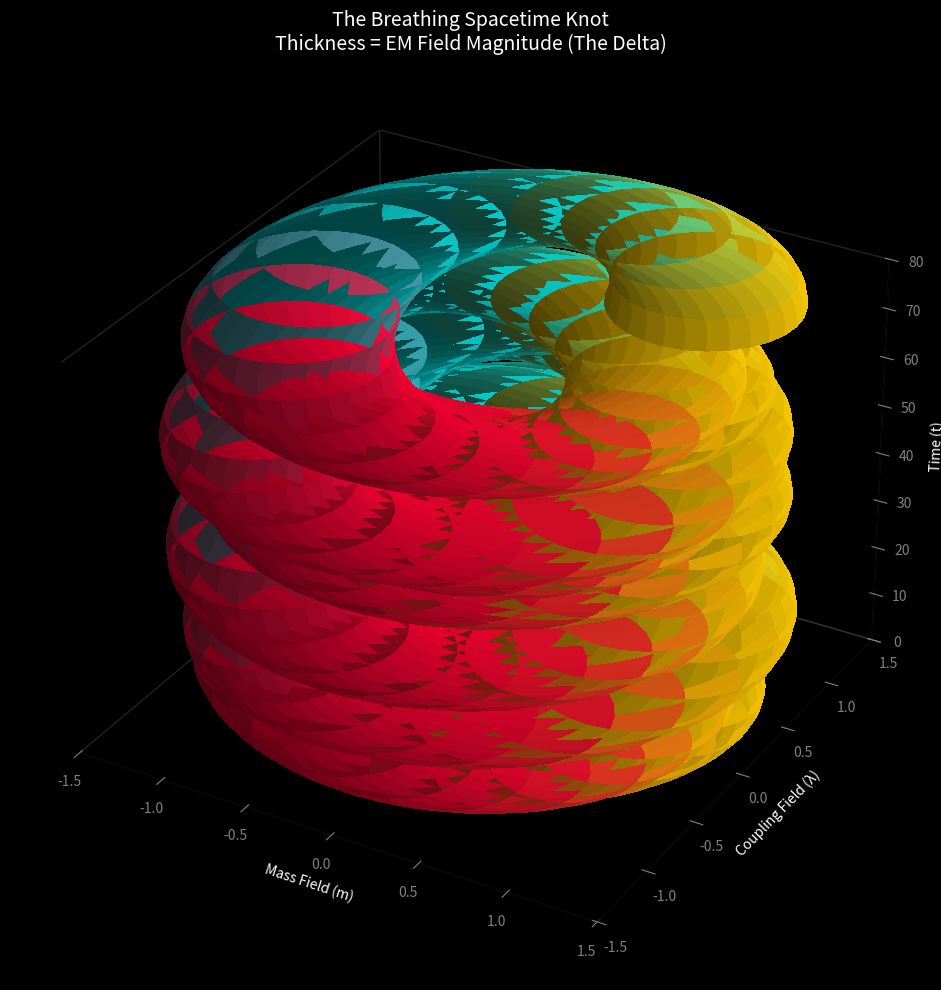

The script that saved this image:
import numpy as np
import matplotlib.pyplot as plt
from mpl_toolkits.mplot3d import Axes3D
from matplotlib import cm

def run_breathing_tube():
    # ----------------------------------------
    # 1. Physics Setup (The Oscillation Logic)
    # ----------------------------------------
    steps = 2000
    dt = 0.04
    t = np.linspace(0, steps*dt, steps)
    
    # The Trajectory (The Spine of the tube)
    # A spiral in (m, lambda) representing the knot
    freq_knot = 0.8
    m_path = np.sin(freq_knot * t) 
    # Lambda has the Parity Bias (The Weak Force Asymmetry)
    lam_path = np.cos(freq_knot * t) + 0.3 * np.sin(0.5 * t)

    # ----------------------------------------
    # 2. Calculate the "Breath" (Tube Radius)
    # ----------------------------------------
    # We apply the logic: Radius ~ |Twist - Tension|
    
    # Twist (Driver) = Distance from center (with bias)
    twist_mag = np.sqrt(m_path**2 + lam_path**2)
    
    # Tension (Confinement) = Response of the vacuum
    # Simplification: The "Delta" oscillation we saw in the 1D graph
    # behaves like a high-frequency harmonic on top of the base path.
    # We simulate this "EM Jitter" by calculating the local acceleration.
    
    # Acceleration roughly tracks the "Force Gap"
    dm = np.gradient(m_path)
    dlam = np.gradient(lam_path)
    velocity = np.sqrt(dm**2 + dlam**2)
    
    # The Radius is proportional to the energy (Velocity^2)
    # Base radius + expansion due to EM stress
    base_radius = 0.15
    # This "pearl_factor" creates the bulges
    pearl_factor = 0.4 * (velocity / np.max(velocity))**2 
    
    radius = base_radius + pearl_factor

    # ----------------------------------------
    # 3. Construct the 3D Tube Surface
    # ----------------------------------------
    # Grid for the tube surface
    theta = np.linspace(0, 2*np.pi, 30)
    T_grid, Theta_grid = np.meshgrid(t, theta)
    
    # We need to broadcast the path arrays to match the grid
    M_grid, _ = np.meshgrid(m_path, theta)
    L_grid, _ = np.meshgrid(lam_path, theta)
    R_grid, _ = np.meshgrid(radius, theta)
    
    # Parametric Equation for the Tube (Vertical orientation)
    # X = m(t) + r(t) * cos(theta)
    # Y = lam(t) + r(t) * sin(theta)
    # Z = t
    
    X = M_grid + R_grid * np.cos(Theta_grid)
    Y = L_grid + R_grid * np.sin(Theta_grid)
    Z = T_grid

    # ----------------------------------------
    # 4. Color Mapping (The Force Basins)
    # ----------------------------------------
    # We color the surface based on the angle in the m-lambda plane
    # Gold (Strong), Red (Weak), Teal (EM)
    
    # Calculate angle for every point on the surface
    # We use the 'base' position (M_grid, L_grid) for the color, 
    # not the surface point, to keep the pearl uniform in color
    angles = np.degrees(np.arctan2(L_grid, M_grid)) % 360
    
    # Vectorized Basin Logic (Same as before)
    # Gold (~30 deg), Teal (~150 deg), Red (~270 deg)
    def gaussian(x, mu, sig):
        diff = np.minimum(np.abs(x - mu), 360 - np.abs(x - mu))
        return np.exp(-(diff/sig)**2)

    w_gold = gaussian(angles, 30, 50)
    w_teal = gaussian(angles, 150, 50)
    w_red = gaussian(angles, 270, 50)
    
    # Normalize weights
    total = w_gold + w_teal + w_red + 1e-6
    w_gold /= total
    w_teal /= total
    w_red /= total
    
    # Create RGB array (Surface shape: 30 x steps)
    colors = np.zeros(X.shape + (3,))
    colors[..., 0] = w_gold*1.0 + w_red*1.0        # R
    colors[..., 1] = w_gold*0.8 + w_teal*0.8       # G
    colors[..., 2] = w_teal*0.8 + w_red*0.2        # B

    # ----------------------------------------
    # 5. Plotting
    # ----------------------------------------
    fig = plt.figure(figsize=(12, 10), facecolor='black')
    ax = fig.add_subplot(111, projection='3d', facecolor='black')
    
    # Plot the surface
    surf = ax.plot_surface(
        X, Y, Z, 
        facecolors=colors, 
        linewidth=0, 
        antialiased=False, # False makes it look sharper/more "crystalline"
        shade=True,
        rstride=1, cstride=10 # Downsample for speed/style
    )

    # Styling
    ax.set_xlim(-1.5, 1.5)
    ax.set_ylim(-1.5, 1.5)
    ax.set_zlim(0, steps*dt)
    
    ax.set_xlabel('Mass Field (m)', color='white')
    ax.set_ylabel('Coupling Field (λ)', color='white')
    ax.set_zlabel('Time (t)', color='white')
    
    # Hide grid elements for visual pop
    ax.grid(False)
    ax.xaxis.pane.fill = False
    ax.yaxis.pane.fill = False
    ax.zaxis.pane.fill = False
    ax.xaxis.pane.set_edgecolor('#444444')
    ax.yaxis.pane.set_edgecolor('#444444')
    ax.zaxis.pane.set_edgecolor('#444444')
    ax.tick_params(colors='gray')

    plt.title("The Breathing Spacetime Knot\nThickness = EM Field Magnitude (The Delta)", color='white', fontsize=14)
    plt.tight_layout()
    plt.show()

if __name__ == "__main__":
    run_breathing_tube()
